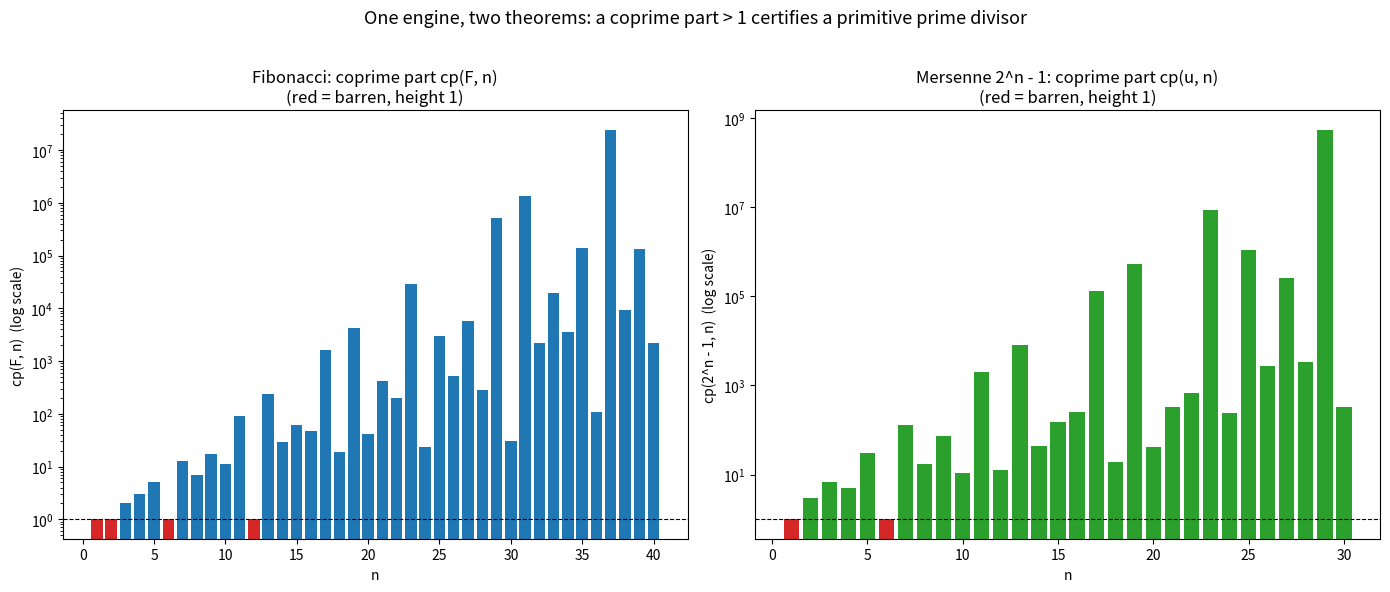

The matplotlib source for this figure:
"""
visualize.py — Visualizing the primitive-divisor engine for strong divisibility sequences.

Produces a figure with two panels:
  (left)  Fibonacci F(n): the coprime part cp(F, n) on a log scale, with barren
          indices {1,2,6,12} highlighted in red.
  (right) Mersenne 2^n - 1: the coprime part cp(u, n) on a log scale, with the
          single barren index {6} highlighted in red.

Wherever cp > 1 a primitive prime divisor is guaranteed (Theorem
`primitive_of_coprimePart_pos`).  The red bars sit at height 1 — exactly the
classical exception sets of Carmichael (Fibonacci) and Bang (2^n - 1).

Requires: matplotlib, numpy.   Run:  python3 visualize.py
"""

from __future__ import annotations

from math import gcd
from typing import Callable, List

import matplotlib.pyplot as plt
import numpy as np


def fib(n: int) -> int:
    a, b = 0, 1
    for _ in range(n):
        a, b = b, a + b
    return a


def mersenne(n: int, a: int = 2) -> int:
    return a ** n - 1


def remove_primes_of(a: int, b: int) -> int:
    if a == 0:
        return 0
    while True:
        g = gcd(a, b)
        if g <= 1:
            return a
        a //= g


def coprime_part(u: Callable[[int], int], n: int) -> int:
    acc = u(n)
    for d in range(1, n):
        if n % d == 0:
            acc = remove_primes_of(acc, u(d))
    return acc


def bars(u: Callable[[int], int], hi: int) -> List[float]:
    return [max(coprime_part(u, n), 1) for n in range(1, hi + 1)]


def main() -> None:
    hi_f, hi_m = 40, 30
    xs_f = np.arange(1, hi_f + 1)
    xs_m = np.arange(1, hi_m + 1)
    cp_f = bars(fib, hi_f)
    cp_m = bars(mersenne, hi_m)

    fib_exc = {1, 2, 6, 12}
    mer_exc = {1, 6}

    fig, (ax1, ax2) = plt.subplots(1, 2, figsize=(14, 6))

    col_f = ["#d62728" if n in fib_exc else "#1f77b4" for n in xs_f]
    ax1.bar(xs_f, cp_f, color=col_f, log=True)
    ax1.axhline(1, color="black", lw=0.8, ls="--")
    ax1.set_title("Fibonacci: coprime part cp(F, n)\n(red = barren, height 1)")
    ax1.set_xlabel("n")
    ax1.set_ylabel("cp(F, n)  (log scale)")

    col_m = ["#d62728" if n in mer_exc else "#2ca02c" for n in xs_m]
    ax2.bar(xs_m, cp_m, color=col_m, log=True)
    ax2.axhline(1, color="black", lw=0.8, ls="--")
    ax2.set_title("Mersenne 2^n - 1: coprime part cp(u, n)\n(red = barren, height 1)")
    ax2.set_xlabel("n")
    ax2.set_ylabel("cp(2^n - 1, n)  (log scale)")

    fig.suptitle(
        "One engine, two theorems: a coprime part > 1 certifies a primitive prime divisor",
        fontsize=13,
    )
    fig.tight_layout(rect=(0, 0, 1, 0.96))
    fig.savefig("coprime_part.png", dpi=140)
    print("Wrote coprime_part.png")


if __name__ == "__main__":
    main()
